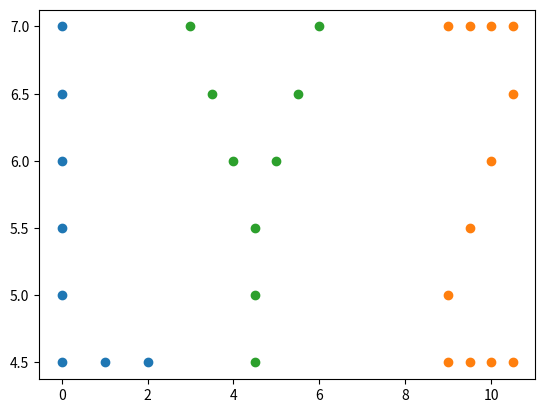

Python code for this plot:
# encoding=utf-8
"""
@Time : 2020/4/23 10:41 
@Author : LiuYanZhe
@File : max_min_classify.py 
@Software: PyCharm
@Description: 最大最小距离算法的Python实现
数据集形式data=[[],[],...,[]]
聚类结果形式result=[[[],[],...],[[],[],...],...]
其中[]为一个模式样本，[[],[],...]为一个聚类
"""

import math
import matplotlib.pyplot as plt
import numpy as np


def start_cluster(data, t):
    zs = [data[0]]  # 聚类中心集，选取第一个模式样本作为第一个聚类中心Z1
    # 第2步：寻找Z2,并计算阈值T
    T = step2(data, t, zs)
    # 第3,4,5步，寻找所有的聚类中心
    get_clusters(data, zs, T)
    # 按最近邻分类
    result = classify(data, zs, T)
    return result


# 分类
def classify(data, zs, T):
    result = [[] for i in range(len(zs))]
    for aData in data:
        min_distance = T
        index = 0
        for i in range(len(zs)):
            temp_distance = get_distance(aData, zs[i])
            if temp_distance < min_distance:
                min_distance = temp_distance
                index = i
        result[index].append(aData)
    return result


# 寻找所有的聚类中心
def get_clusters(data, zs, T):
    max_min_distance = 0
    index = 0
    for i in range(len(data)):
        min_distance = []
        for j in range(len(zs)):
            distance = get_distance(data[i], zs[j])
            min_distance.append(distance)
        min_dis = min(dis for dis in min_distance)
        if min_dis > max_min_distance:
            max_min_distance = min_dis
            index = i
    if max_min_distance > T:
        zs.append(data[index])
        # 迭代
        get_clusters(data, zs, T)


# 寻找Z2,并计算阈值T
def step2(data, t, zs):
    distance = 0
    index = 0
    for i in range(len(data)):
        temp_distance = get_distance(data[i], zs[0])
        if temp_distance > distance:
            distance = temp_distance
            index = i
    # 将Z2加入到聚类中心集中
    zs.append(data[index])
    # 计算阈值T
    T = t * distance
    return T


# 计算两个模式样本之间的欧式距离
def get_distance(data1, data2):
    distance = 0
    for i in range(len(data1)):
        distance += pow((data1[i] - data2[i]), 2)
    return math.sqrt(distance)


# 数据集
# data = [[0, 0], [3, 8], [1, 1], [2, 2], [5, 3], [4, 8], [6, 3], [5, 4], [6, 4], [7, 5]]
data = [[0, 7], [0, 6.5], [0, 6], [0, 5.5], [0, 5], [0, 4.5], [1, 4.5], [2, 4.5],
        [3, 7], [3.5, 6.5], [4, 6], [4.5, 5.5], [5, 6], [5.5, 6.5], [6, 7], [4.5, 5], [4.5, 4.5],
        [9, 7], [9.5, 7], [10, 7], [10.5, 7], [10.5, 6.5], [10, 6], [9.5, 5.5], [9, 5],
        [9, 4.5], [9.5, 4.5], [10, 4.5], [10.5, 4.5]]
# 设置阈值比例
t = 0.3
result = start_cluster(data, t)
plt.figure()
for i in range(len(result)):
    print("----------第" + str(i + 1) + "个聚类----------")
    print(result[i])
    result_temp = np.array(result[i])
    plt.scatter(result_temp[:, 0], result_temp[:, 1])
plt.show()

# 打印结果：
# ----------第1个聚类----------
# [[0, 0], [1, 1], [2, 2]]
# ----------第2个聚类----------
# [[3, 8], [4, 8]]
# ----------第3个聚类----------
# [[5, 3], [6, 3], [5, 4], [6, 4], [7, 5]]
